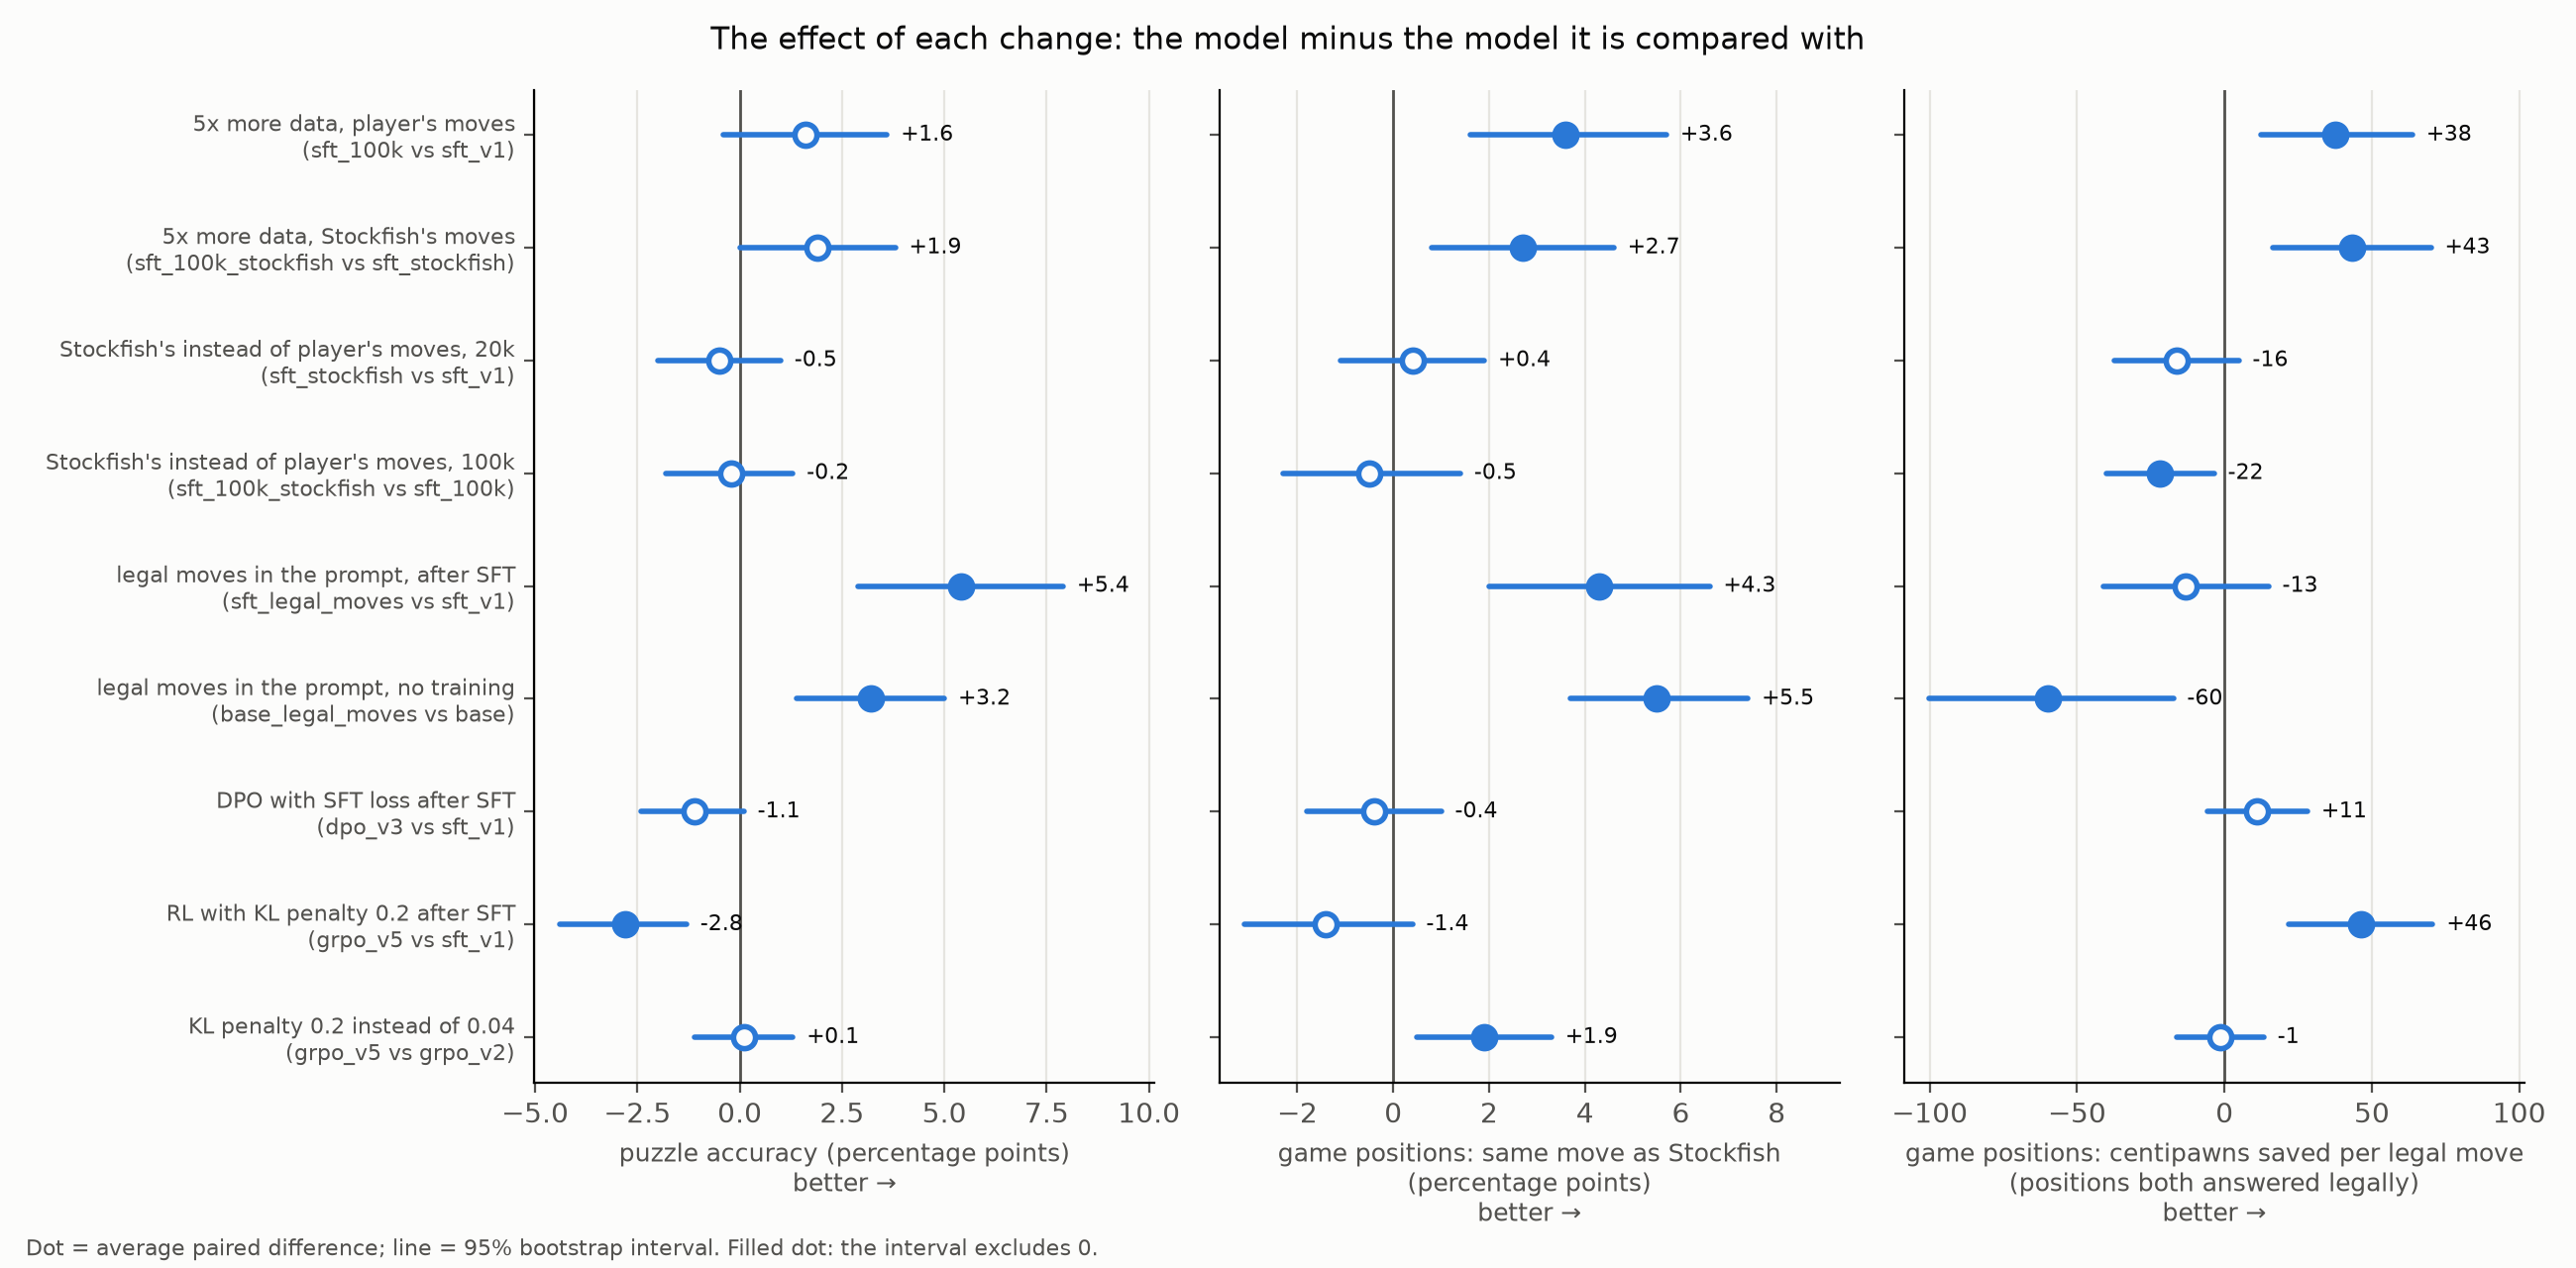

The data file committed next to this chart (first rows):
comparison, puzzle accuracy (pp), same as Stockfish, positions (pp), cp saved per legal move, positions both legal
5x more data, player's moves (sft_100k v…, +1.6 [-0.4, +3.6], +3.6 [+1.6, +5.7], +38 [+12, +64], 583
5x more data, Stockfish's moves (sft_100…, +1.9 [+0.0, +3.8], +2.7 [+0.8, +4.6], +43 [+16, +70], 598
Stockfish's instead of player's moves, 2…, -0.5 [-2.0, +1.0], +0.4 [-1.1, +1.9], -16 [-37, +5], 544
Stockfish's instead of player's moves, 1…, -0.2 [-1.8, +1.3], -0.5 [-2.3, +1.4], -22 [-40, -4], 723
legal moves in the prompt, after SFT (sf…, +5.4 [+2.9, +7.9], +4.3 [+2.0, +6.6], -13 [-41, +15], 647
legal moves in the prompt, no training (…, +3.2 [+1.4, +5.0], +5.5 [+3.7, +7.4], -60 [-100, -17], 322
DPO with SFT loss after SFT (dpo_v3 vs s…, -1.1 [-2.4, +0.1], -0.4 [-1.8, +1.0], +11 [-6, +28], 585
RL with KL penalty 0.2 after SFT (grpo_v…, -2.8 [-4.4, -1.3], -1.4 [-3.1, +0.4], +46 [+22, +71], 573
KL penalty 0.2 instead of 0.04 (grpo_v5 …, +0.1 [-1.1, +1.3], +1.9 [+0.5, +3.3], -1 [-16, +13], 711
